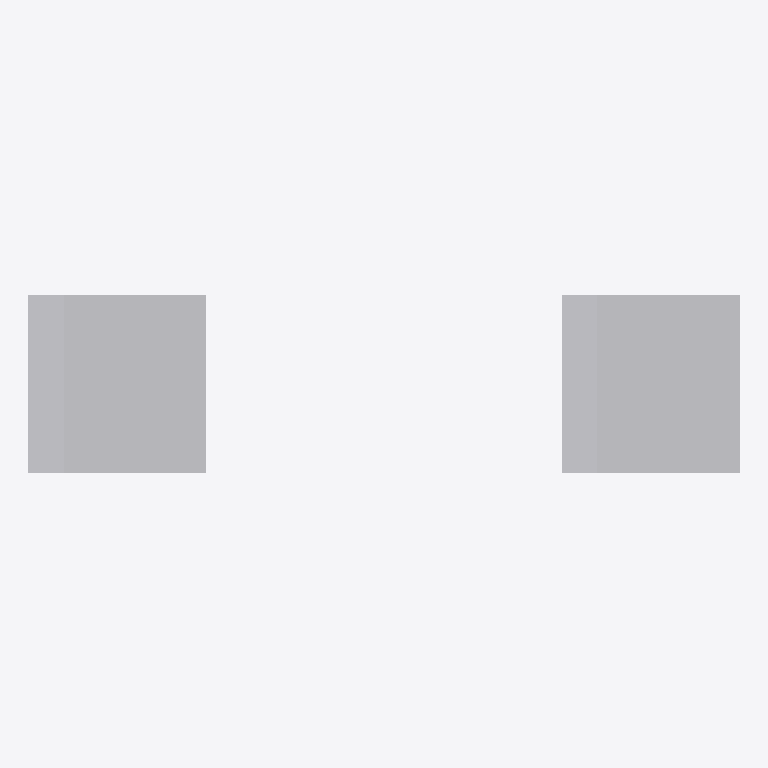
Plan cut of the same IFC building model at storey 'L1' (level 0.00 m, cut at 1.40 m), seen from above with north up, elements coloured by IFC class: 2 other elements (light grey). No cut surface shows.
Extent 4.0 m × 1.0 m × 1.0 m (x, y, z). Storeys (1): L1 at 0.00 m. Elements (2): 2 IfcBuildingElementProxy.

HEADER;
FILE_DESCRIPTION(('ViewDefinition [ReferenceView]'),'2;1');
FILE_NAME('clip_boxed_194.ifc','2026-09-28T00:00:00',('test'),('skiplum'),'ifcfast','ifcfast','');
FILE_SCHEMA(('IFC4'));
ENDSEC;
DATA;
#1=IFCPROJECT('0Test000000000000000001',$,'p',$,$,$,$,(#5),#2);
#10=IFCSITE('1Site000000000000000001',$,'s',$,$,#15,$,$,.ELEMENT.,$,$,$,$,$);
#11=IFCBUILDING('2Bldg000000000000000001',$,'b',$,$,#15,$,$,.ELEMENT.,$,$,$);
#12=IFCBUILDINGSTOREY('3Stor000000000000000001',$,'L1',$,$,#15,$,$,.ELEMENT.,0.0);
#112=IFCBUILDINGELEMENTPROXY('0HsSolid00000000000001',$,'HalfSpaceSolid',$,$,#102,#111,'tag',.NOTDEFINED.);
#132=IFCBUILDINGELEMENTPROXY('0HsBoxed00000000000001',$,'BoxedHalfSpace',$,$,#122,#131,'tag',.NOTDEFINED.);
ENDSEC;
